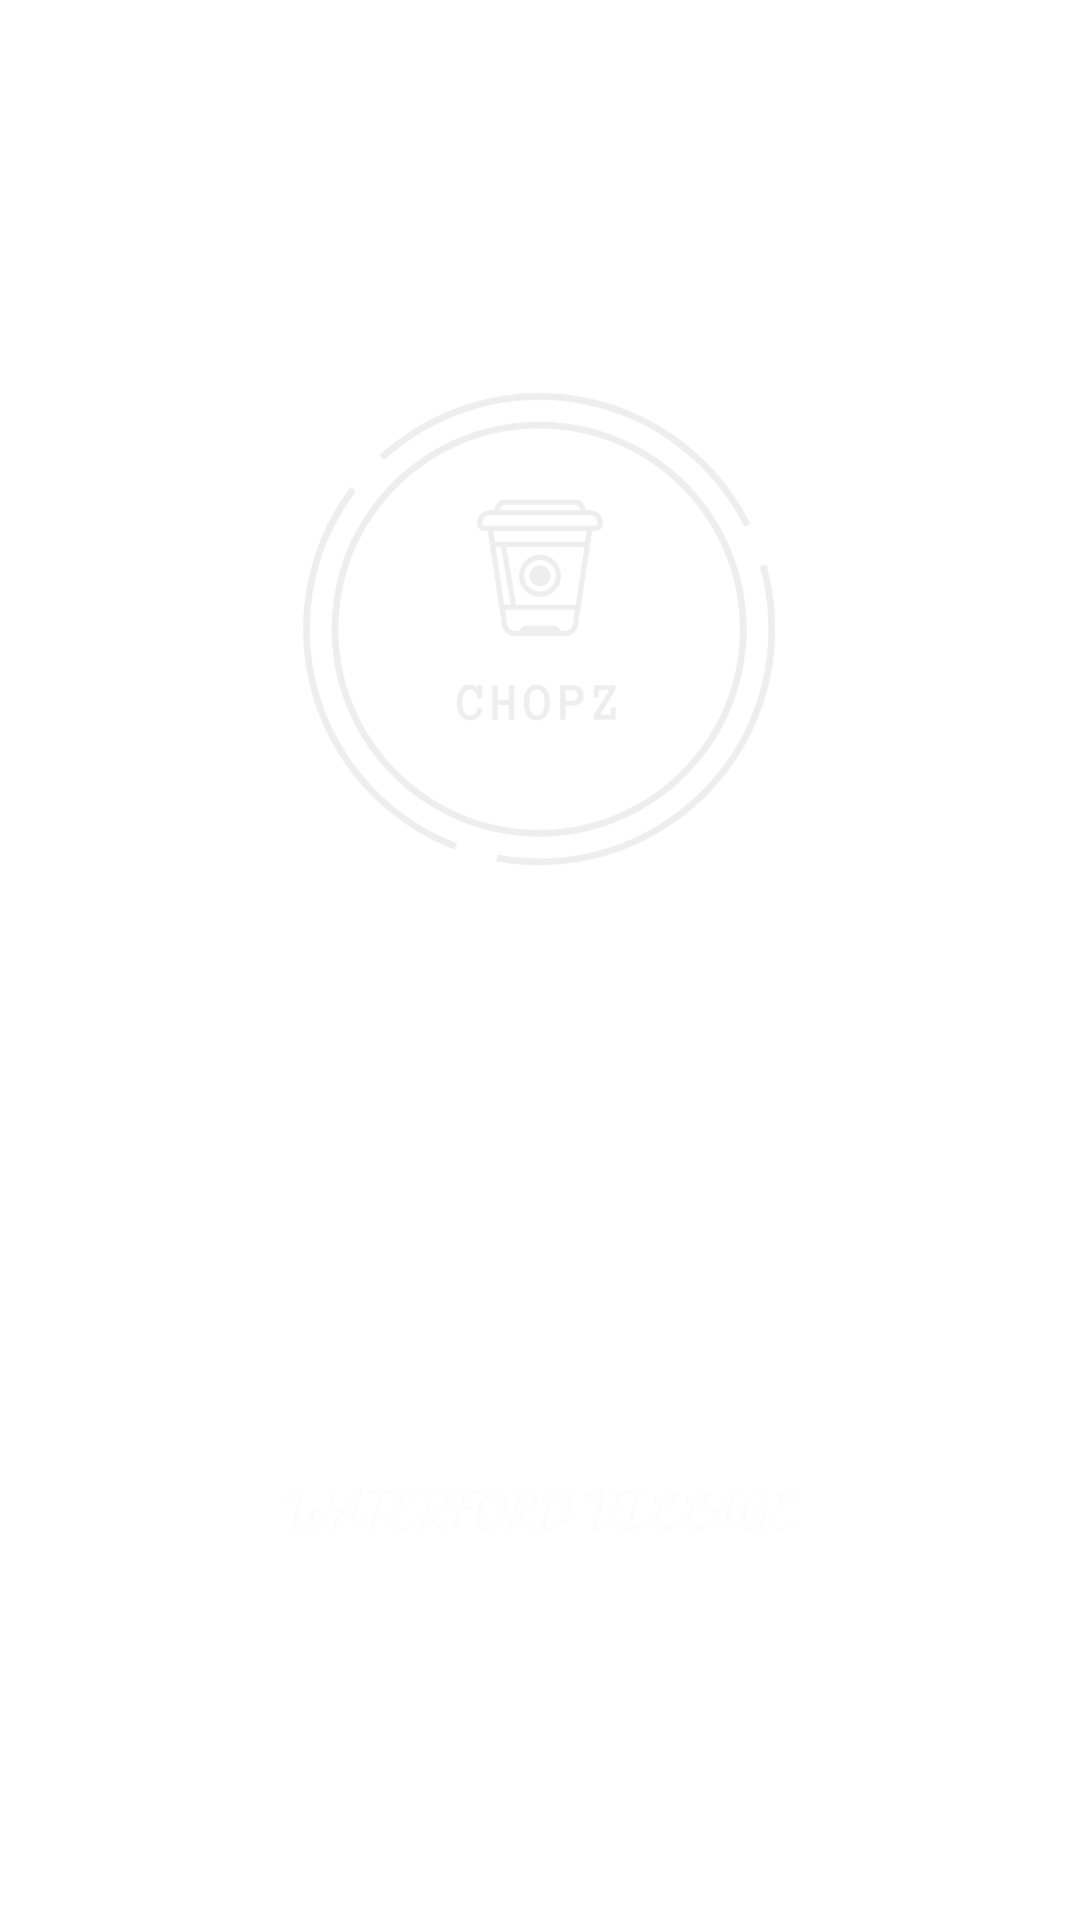

Android layout source for this screen:
<!-- AndroidManifest.xml: application theme Theme.Chops -->
<!-- res/layout/activity_main.xml -->
<?xml version="1.0" encoding="utf-8"?>
<androidx.constraintlayout.widget.ConstraintLayout xmlns:android="http://schemas.android.com/apk/res/android"
    xmlns:app="http://schemas.android.com/apk/res-auto"
    xmlns:tools="http://schemas.android.com/tools"
    android:layout_width="match_parent"
    android:layout_height="match_parent"
    android:background="@drawable/foodbg"
    tools:context=".MainActivity">

    <ImageView
        android:id="@+id/imageview5"
        android:layout_width="match_parent"
        android:layout_height="320dp"
        android:layout_marginLeft="40dp"
        android:layout_marginRight="40dp"
        android:layout_marginBottom="220dp"
        android:adjustViewBounds="false"
        android:src="@drawable/logo_transparent"
        app:layout_constraintTop_toTopOf="parent"
        app:layout_constraintBottom_toBottomOf="parent"
        app:layout_constraintEnd_toEndOf="parent"
        app:layout_constraintStart_toStartOf="parent" />

    <TextView
        android:id="@+id/textview7"
        android:layout_width="217dp"
        android:layout_height="30dp"
        android:fontFamily="cursive"
        android:text="Waterford Village"
        android:textAlignment="center"
        android:textAllCaps="true"
        android:textColor="#FDFDFD"
        android:textSize="17sp"
        android:textStyle="bold"
        app:layout_constraintBottom_toBottomOf="parent"
        app:layout_constraintEnd_toEndOf="parent"
        app:layout_constraintStart_toStartOf="parent"
        app:layout_constraintTop_toBottomOf="@+id/imageview5"

        />





</androidx.constraintlayout.widget.ConstraintLayout>
<!-- resources referenced by this layout -->
<resources>
  <!-- drawable logo_transparent: png bitmap (drawable, 14255 bytes) -->
  <style name="Theme.Chops" parent="Theme.MaterialComponents.DayNight.NoActionBar">
          
          <item name="colorPrimary">@color/purple_500</item>
          <item name="colorPrimaryVariant">@color/purple_700</item>
          <item name="colorOnPrimary">@color/white</item>
          
          <item name="colorSecondary">@color/teal_200</item>
          <item name="colorSecondaryVariant">@color/teal_700</item>
          <item name="colorOnSecondary">@color/black</item>
          
          <item name="android:statusBarColor">?attr/colorPrimaryVariant</item>
          
      </style>
  <color name="purple_500">#FF6200EE</color>
  <color name="purple_700">#FF3700B3</color>
  <color name="white">#FFFFFFFF</color>
  <color name="teal_200">#FF03DAC5</color>
  <color name="teal_700">#FF018786</color>
  <color name="black">#FF000000</color>
</resources>
